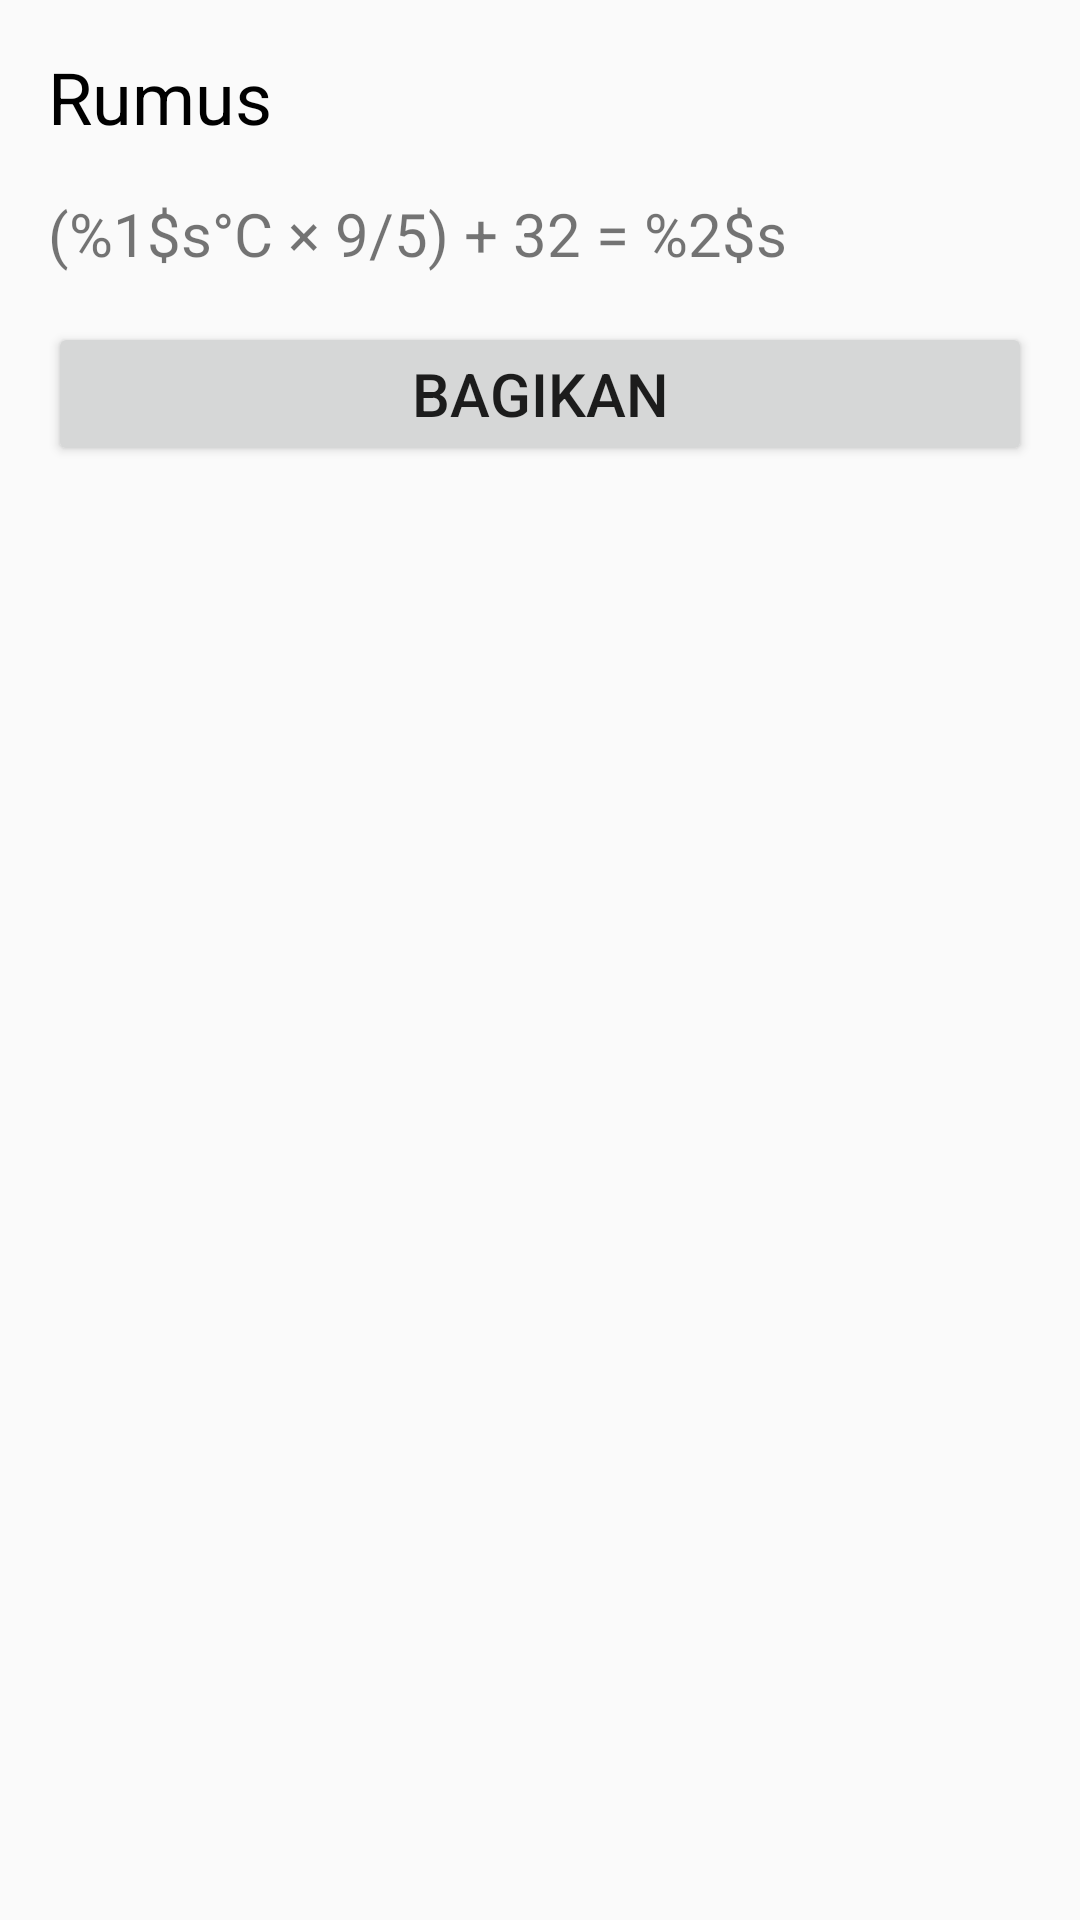

Here is an Android app screen rendered from its layout file. Give the layout XML and the strings, colors and styles it references.
<!-- AndroidManifest.xml: application theme Theme.AppCompat.Light.DarkActionBar -->
<!-- res/layout/fragment_formula.xml -->
<?xml version="1.0" encoding="utf-8"?>
<ScrollView
    xmlns:android="http://schemas.android.com/apk/res/android"
    xmlns:app="http://schemas.android.com/apk/res-auto"
    android:layout_width="match_parent"
    android:layout_height="match_parent">

    <androidx.constraintlayout.widget.ConstraintLayout
        android:layout_width="match_parent"
        android:layout_height="wrap_content">

        <TextView
            android:id="@+id/title"
            android:layout_width="0dp"
            android:layout_height="wrap_content"
            android:layout_marginStart="@dimen/horizontal_margin"
            android:layout_marginTop="16dp"
            android:layout_marginEnd="@dimen/horizontal_margin"
            android:text="@string/rumus_title"
            android:gravity="center"
            android:textColor="@color/black"
            android:textSize="24sp"
            app:layout_constraintStart_toStartOf="parent"
            app:layout_constraintTop_toTopOf="parent" />

        <TextView
            android:id="@+id/formula"
            android:layout_width="wrap_content"
            android:layout_height="wrap_content"
            android:layout_marginStart="@dimen/horizontal_margin"
            android:text="@string/formula_CF"

            android:layout_marginTop="16dp"
            android:textSize="20sp"
            app:layout_constraintStart_toStartOf="parent"
            app:layout_constraintTop_toBottomOf="@+id/title" />

        <Button
            android:id="@+id/shareButton"
            android:layout_width="match_parent"
            android:layout_height="wrap_content"
            android:text="@string/share"
            android:layout_marginTop="16dp"
            android:layout_marginRight="16dp"
            android:layout_marginLeft="16dp"
            android:textSize="20sp"
            app:layout_constraintStart_toStartOf="parent"
            app:layout_constraintTop_toBottomOf="@+id/formula" />


    </androidx.constraintlayout.widget.ConstraintLayout>
</ScrollView>
<!-- resources referenced by this layout -->
<resources>
  <dimen name="horizontal_margin">16dp</dimen>
  <string name="formula_CF">(%1$s°C × 9/5) + 32 = %2$s</string>
  <string name="rumus_title">Rumus</string>
  <string name="share">Bagikan</string>
  <!-- not gathered from this repository: default colours our renderer supplied (Android Studio template values) -->
  <color name="black">#FF000000</color>
</resources>
